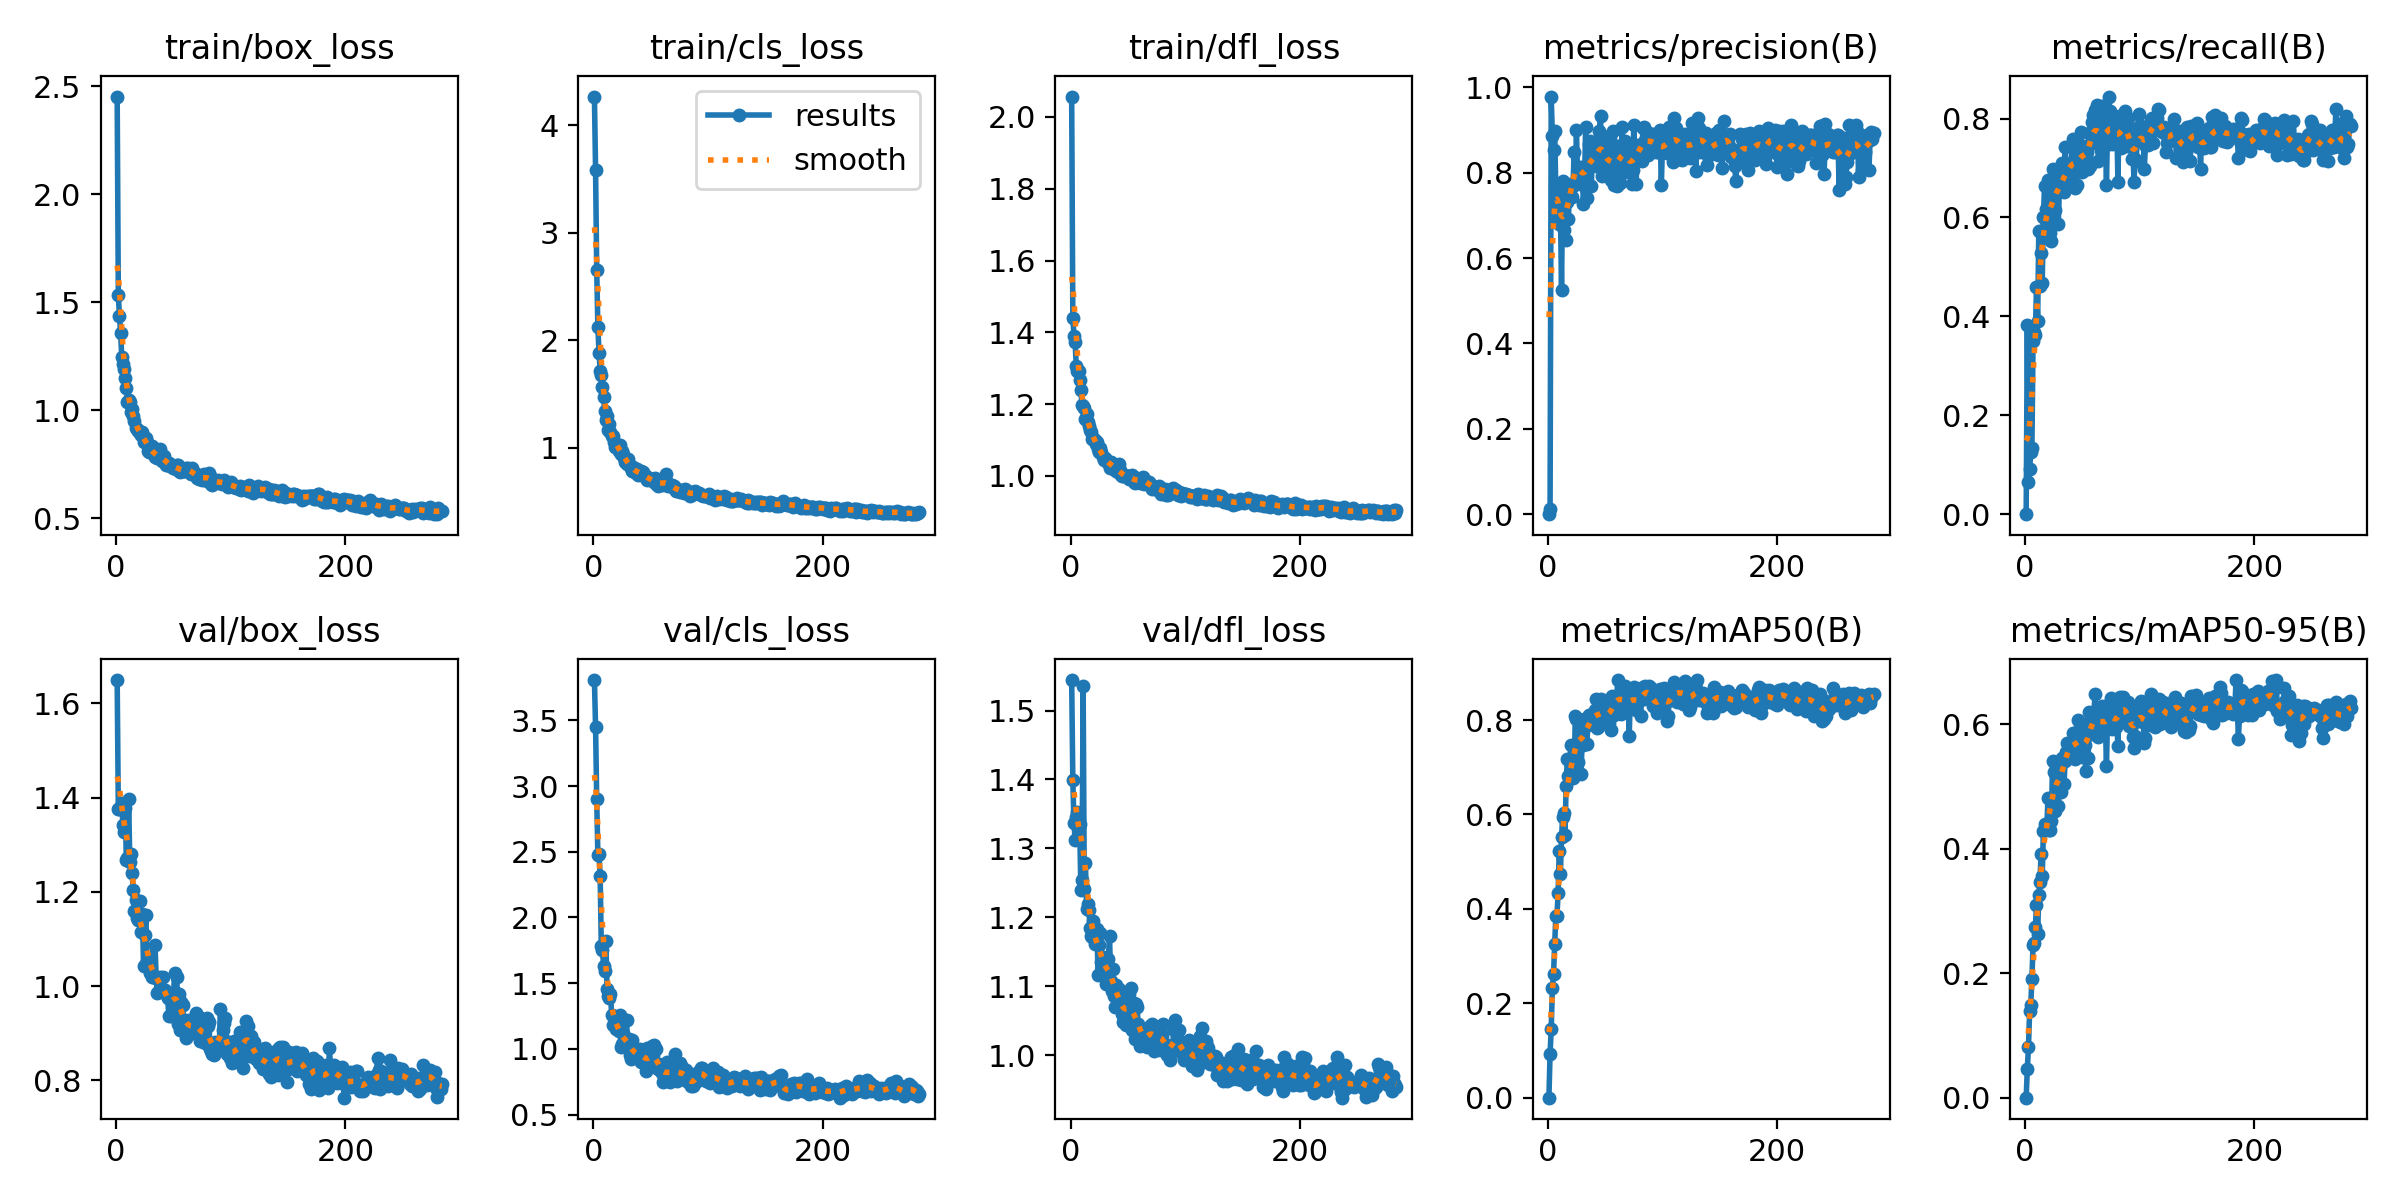

Source data for this figure (header and first rows):
epoch, time, train/box_loss, train/cls_loss, train/dfl_loss, metrics/precision(B), metrics/recall(B), metrics/mAP50(B), metrics/mAP50-95(B), val/box_loss, val/cls_loss, val/dfl_loss, lr/pg0, lr/pg1, lr/pg2
1, 3.712, 2.453, 4.267, 2.057, 0, 0, 0, 0, 1.649, 3.806, 1.544, 7.228e-05, 7.228e-05, 7.228e-05
2, 7.545, 1.533, 3.584, 1.44, 0.01248, 0.3827, 0.09346, 0.04659, 1.375, 3.45, 1.399, 0.0001498, 0.0001498, 0.0001498
3, 11.4, 1.438, 2.657, 1.391, 0.9787, 0.06481, 0.1458, 0.08066, 1.375, 2.899, 1.337, 0.0002271, 0.0002271, 0.0002271
4, 15.06, 1.358, 2.126, 1.372, 0.8872, 0.09109, 0.2318, 0.1391, 1.381, 2.478, 1.312, 0.000304, 0.000304, 0.000304
5, 18.67, 1.248, 1.885, 1.307, 0.8527, 0.1249, 0.2614, 0.149, 1.389, 2.485, 1.346, 0.0003806, 0.0003806, 0.0003806
6, 22.22, 1.217, 1.719, 1.292, 0.899, 0.134, 0.3261, 0.1913, 1.341, 2.313, 1.354, 0.0004569, 0.0004569, 0.0004569
7, 25.87, 1.191, 1.678, 1.293, 0.762, 0.3495, 0.3846, 0.2456, 1.326, 1.782, 1.33, 0.0005329, 0.0005329, 0.0005329
8, 29.49, 1.15, 1.566, 1.268, 0.6893, 0.3681, 0.3846, 0.2477, 1.378, 1.755, 1.335, 0.0005483, 0.0005483, 0.0005483
9, 33.12, 1.105, 1.474, 1.238, 0.7678, 0.3627, 0.4329, 0.2735, 1.268, 1.633, 1.239, 0.0005472, 0.0005472, 0.0005472
10, 36.75, 1.04, 1.341, 1.197, 0.6801, 0.4598, 0.5229, 0.3092, 1.271, 1.59, 1.255, 0.0005461, 0.0005461, 0.0005461
11, 40.4, 1.047, 1.263, 1.195, 0.7162, 0.3906, 0.4731, 0.2623, 1.396, 1.823, 1.536, 0.000545, 0.000545, 0.000545
12, 44.01, 1.04, 1.292, 1.19, 0.5256, 0.5729, 0.5529, 0.3254, 1.264, 1.46, 1.241, 0.0005439, 0.0005439, 0.0005439
13, 47.62, 0.9933, 1.169, 1.16, 0.7807, 0.4624, 0.5949, 0.3472, 1.281, 1.406, 1.279, 0.0005428, 0.0005428, 0.0005428
14, 51.23, 1.004, 1.218, 1.172, 0.6651, 0.5278, 0.6026, 0.3921, 1.239, 1.389, 1.212, 0.0005417, 0.0005417, 0.0005417
15, 54.84, 0.9726, 1.147, 1.15, 0.7621, 0.4683, 0.5566, 0.356, 1.204, 1.421, 1.22, 0.0005406, 0.0005406, 0.0005406
16, 58.45, 0.9533, 1.106, 1.14, 0.6417, 0.6005, 0.6609, 0.4276, 1.159, 1.261, 1.211, 0.0005395, 0.0005395, 0.0005395
17, 62.05, 0.9198, 1.109, 1.128, 0.732, 0.6631, 0.7165, 0.4398, 1.182, 1.18, 1.185, 0.0005384, 0.0005384, 0.0005384
18, 65.67, 0.9146, 1.058, 1.124, 0.6919, 0.617, 0.6812, 0.4367, 1.144, 1.248, 1.174, 0.0005373, 0.0005373, 0.0005373
19, 69.25, 0.904, 1.01, 1.104, 0.7662, 0.5884, 0.6831, 0.4354, 1.14, 1.22, 1.171, 0.0005362, 0.0005362, 0.0005362
20, 72.85, 0.9065, 1.036, 1.106, 0.7744, 0.6756, 0.7461, 0.4809, 1.14, 1.152, 1.194, 0.0005351, 0.0005351, 0.0005351
21, 76.46, 0.8934, 1.011, 1.1, 0.7426, 0.6002, 0.6837, 0.4302, 1.182, 1.189, 1.161, 0.000534, 0.000534, 0.000534
22, 80.02, 0.8858, 0.9727, 1.089, 0.7684, 0.5687, 0.6769, 0.4301, 1.115, 1.134, 1.178, 0.0005329, 0.0005329, 0.0005329
23, 83.6, 0.9024, 1.022, 1.095, 0.8494, 0.5524, 0.6836, 0.4443, 1.153, 1.258, 1.184, 0.0005318, 0.0005318, 0.0005318
24, 87.19, 0.855, 0.943, 1.076, 0.7754, 0.6976, 0.8094, 0.5407, 1.042, 1.014, 1.117, 0.0005307, 0.0005307, 0.0005307
25, 90.77, 0.8634, 0.971, 1.067, 0.8997, 0.6629, 0.8015, 0.524, 1.107, 1.038, 1.159, 0.0005296, 0.0005296, 0.0005296
26, 94.39, 0.8744, 0.942, 1.079, 0.7883, 0.615, 0.7102, 0.46, 1.151, 1.124, 1.178, 0.0005285, 0.0005285, 0.0005285
27, 97.97, 0.8516, 0.9086, 1.067, 0.8125, 0.6841, 0.7972, 0.5398, 1.054, 1.024, 1.135, 0.0005274, 0.0005274, 0.0005274
28, 101.5, 0.8108, 0.8683, 1.052, 0.8056, 0.69, 0.7969, 0.533, 1.063, 1.034, 1.142, 0.0005263, 0.0005263, 0.0005263
29, 105.1, 0.8084, 0.8447, 1.045, 0.8006, 0.5871, 0.6863, 0.4684, 1.041, 1.217, 1.129, 0.0005252, 0.0005252, 0.0005252
30, 108.7, 0.8189, 0.8927, 1.05, 0.8147, 0.6613, 0.7569, 0.5049, 1.029, 1.017, 1.123, 0.0005241, 0.0005241, 0.0005241
31, 112.2, 0.8339, 0.8517, 1.043, 0.7277, 0.6532, 0.7468, 0.4916, 1.02, 1.074, 1.103, 0.000523, 0.000523, 0.000523
32, 115.8, 0.821, 0.8295, 1.04, 0.77, 0.7102, 0.8031, 0.5462, 1.019, 0.9535, 1.108, 0.0005219, 0.0005219, 0.0005219
33, 119.4, 0.7977, 0.815, 1.036, 0.9074, 0.6642, 0.7914, 0.5456, 1.022, 0.9258, 1.139, 0.0005208, 0.0005208, 0.0005208
34, 123, 0.7829, 0.7869, 1.023, 0.7416, 0.6512, 0.7498, 0.5045, 1.088, 1.066, 1.174, 0.0005197, 0.0005197, 0.0005197
35, 126.6, 0.7883, 0.8194, 1.038, 0.7734, 0.7427, 0.7892, 0.5405, 1.017, 0.9872, 1.107, 0.0005186, 0.0005186, 0.0005186
36, 130.1, 0.7776, 0.7779, 1.03, 0.8683, 0.669, 0.8098, 0.556, 0.9854, 0.9516, 1.093, 0.0005175, 0.0005175, 0.0005175
37, 133.7, 0.7826, 0.7697, 1.029, 0.8736, 0.7027, 0.7944, 0.5691, 0.9883, 0.9679, 1.126, 0.0005164, 0.0005164, 0.0005164
38, 137.3, 0.8224, 0.803, 1.031, 0.7696, 0.6959, 0.7916, 0.5567, 1.02, 0.9344, 1.087, 0.0005153, 0.0005153, 0.0005153
39, 140.9, 0.7858, 0.7474, 1.015, 0.8703, 0.6639, 0.8132, 0.5677, 0.994, 0.9537, 1.07, 0.0005142, 0.0005142, 0.0005142
40, 144.5, 0.7649, 0.7574, 1.014, 0.8378, 0.7, 0.8021, 0.5715, 0.9937, 0.9806, 1.102, 0.0005131, 0.0005131, 0.0005131
41, 148.1, 0.7748, 0.763, 1.01, 0.8247, 0.7423, 0.8215, 0.5679, 1.02, 0.9984, 1.089, 0.000512, 0.000512, 0.000512
42, 151.7, 0.79, 0.7847, 1.032, 0.8149, 0.7584, 0.8436, 0.5853, 0.9922, 0.9042, 1.096, 0.0005109, 0.0005109, 0.0005109
43, 155.3, 0.7695, 0.7714, 1.016, 0.8336, 0.716, 0.7842, 0.551, 0.9909, 0.9825, 1.08, 0.0005098, 0.0005098, 0.0005098
44, 159, 0.7486, 0.7449, 1.002, 0.8278, 0.6596, 0.7851, 0.5437, 0.9825, 0.9647, 1.074, 0.0005087, 0.0005087, 0.0005087
45, 162.6, 0.7472, 0.7298, 0.9996, 0.8972, 0.6661, 0.8125, 0.5566, 0.9756, 0.9261, 1.06, 0.0005076, 0.0005076, 0.0005076
46, 166.2, 0.7578, 0.7346, 1.001, 0.9339, 0.7442, 0.8443, 0.607, 0.9368, 0.832, 1.049, 0.0005065, 0.0005065, 0.0005065
47, 169.8, 0.7425, 0.703, 1.001, 0.7933, 0.703, 0.794, 0.5639, 0.9766, 1.004, 1.089, 0.0005054, 0.0005054, 0.0005054
48, 173.4, 0.7476, 0.7205, 0.9986, 0.8857, 0.7348, 0.8386, 0.5949, 0.9369, 0.856, 1.044, 0.0005043, 0.0005043, 0.0005043
49, 177, 0.7461, 0.7178, 0.9987, 0.8822, 0.7722, 0.8294, 0.5971, 0.9386, 0.8655, 1.055, 0.0005032, 0.0005032, 0.0005032
50, 180.6, 0.7319, 0.696, 1, 0.821, 0.6913, 0.801, 0.5471, 0.9714, 0.9638, 1.075, 0.0005021, 0.0005021, 0.0005021
51, 184.3, 0.7419, 0.7095, 0.9901, 0.8119, 0.7152, 0.7965, 0.5534, 1.028, 1.025, 1.089, 0.000501, 0.000501, 0.000501
52, 187.9, 0.7268, 0.6932, 0.9994, 0.7987, 0.7445, 0.8137, 0.567, 0.9848, 0.9542, 1.065, 0.0004999, 0.0004999, 0.0004999
53, 191.5, 0.7494, 0.681, 0.994, 0.8104, 0.7145, 0.7936, 0.5244, 1.019, 1.03, 1.097, 0.0004988, 0.0004988, 0.0004988
54, 195.1, 0.7466, 0.7156, 1.002, 0.8851, 0.7324, 0.8335, 0.598, 0.9186, 0.8696, 1.037, 0.0004977, 0.0004977, 0.0004977
55, 198.8, 0.7192, 0.667, 0.9825, 0.7825, 0.6972, 0.7786, 0.5453, 0.9838, 0.9995, 1.076, 0.0004966, 0.0004966, 0.0004966
56, 202.4, 0.7129, 0.6473, 0.9804, 0.8398, 0.7704, 0.8514, 0.6189, 0.906, 0.8514, 1.023, 0.0004955, 0.0004955, 0.0004955
57, 206.1, 0.7185, 0.6553, 0.9845, 0.8973, 0.7048, 0.8402, 0.6032, 0.9667, 0.8832, 1.074, 0.0004944, 0.0004944, 0.0004944
58, 209.8, 0.726, 0.6885, 0.9955, 0.7712, 0.7926, 0.8111, 0.5842, 0.9601, 0.8747, 1.07, 0.0004932, 0.0004932, 0.0004932
59, 213.5, 0.7208, 0.6696, 0.9892, 0.8047, 0.8075, 0.8396, 0.5991, 0.9281, 0.8357, 1.045, 0.0004921, 0.0004921, 0.0004921
60, 217.1, 0.7187, 0.6594, 0.9888, 0.7702, 0.7649, 0.8421, 0.6164, 0.9284, 0.8173, 1.039, 0.000491, 0.000491, 0.000491
... 224 more rows
